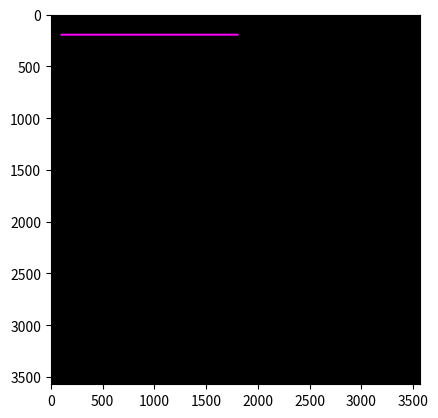

Generate this figure with matplotlib:
#LOW LEVEL CODING FOR CREATING POINTS
print("\033c")
#To close all
import numpy as np
import matplotlib.pyplot as plt
#The user informs the coordinates of the two points for the line.
ya = 200; xa = 100
yb = 200; xb = 1800

pd = int(20); pr = 255; pg = 0; pb = 255
lw = int(20); lr = 255; lg = 0; lb = 255

#The user decides the line width
lw = int(10)
#Calculate the half line width
hw = int(lw/2)
#Setting the size of the canvas
row = int(5/7*5000)
col = int(5/7*5000)
print('col, row', col,',', row)
#Preparing the black canvas


def buat_garis(y1, x1, y2, x2, pd, lw, pr, pg, pb, lr, lg, lb):
    Gambar = np.zeros(shape=(row, col, 3), dtype=np.uint8)
    hd = int(pd / 2)
    hw = int(lw / 2)
    dy = y2 - y1
    dx = x2 - x1

    # First point
    for i in range(x1 - hd, x1 + hd):
        for j in range(y1 - hd, y1 + hd):
            if ((i - x1) ** 2 + (j - y1) ** 2) < hd ** 2:
                Gambar[j, i, 0] = pr
                Gambar[j, i, 1] = pg
                Gambar[j, i, 2] = pb

    # Second point
    for i in range(x2 - hd, x2 + hd):
        for j in range(y2 - hd, y2 + hd):
            if ((i - x2) ** 2 + (j - y2) ** 2) < hd ** 2:
                Gambar[j, i, 0] = pr
                Gambar[j, i, 1] = pg
                Gambar[j, i, 2] = pb

    # Draw the line
    if dy == 0:  # Horizontal line
        for i in range(min(x1, x2), max(x1, x2)):
            for j in range(y1 - hw, y1 + hw):
                for k in range(j - hw, j + hw):
                    Gambar[k, i, 0] = lr
                    Gambar[k, i, 1] = lg
                    Gambar[k, i, 2] = lb
    elif dx == 0:  # Vertical line
        for j in range(min(y1, y2), max(y1, y2)):
            for i in range(x1 - hw, x1 + hw):
                for k in range(i - hw, i + hw):
                    Gambar[j, k, 0] = lr
                    Gambar[j, k, 1] = lg
                    Gambar[j, k, 2] = lb
    else:  # Diagonal line
        if abs(dy) <= abs(dx):
            my = dy / dx
            for i in range(x1, x2):
                j = int(my * (i - x1) + y1)
                for k in range(j - hw, j + hw):
                    for l in range(i - hw, i + hw):
                        Gambar[k, l, 0] = lr
                        Gambar[k, l, 1] = lg
                        Gambar[k, l, 2] = lb
        else:
            mx = dx / dy
            for j in range(y1, y2):
                i = int(mx * (j - y1) + x1)
                for k in range(j - hw, j + hw):
                    for l in range(i - hw, i + hw):
                        Gambar[k, l, 0] = lr
                        Gambar[k, l, 1] = lg
                        Gambar[k, l, 2] = lb
    return Gambar


hasil = buat_garis(ya, xa, yb, xb, pd, lw, pr, pg, pb, lr, lg, lb)
plt.figure()
plt.imshow(hasil)
plt.show()